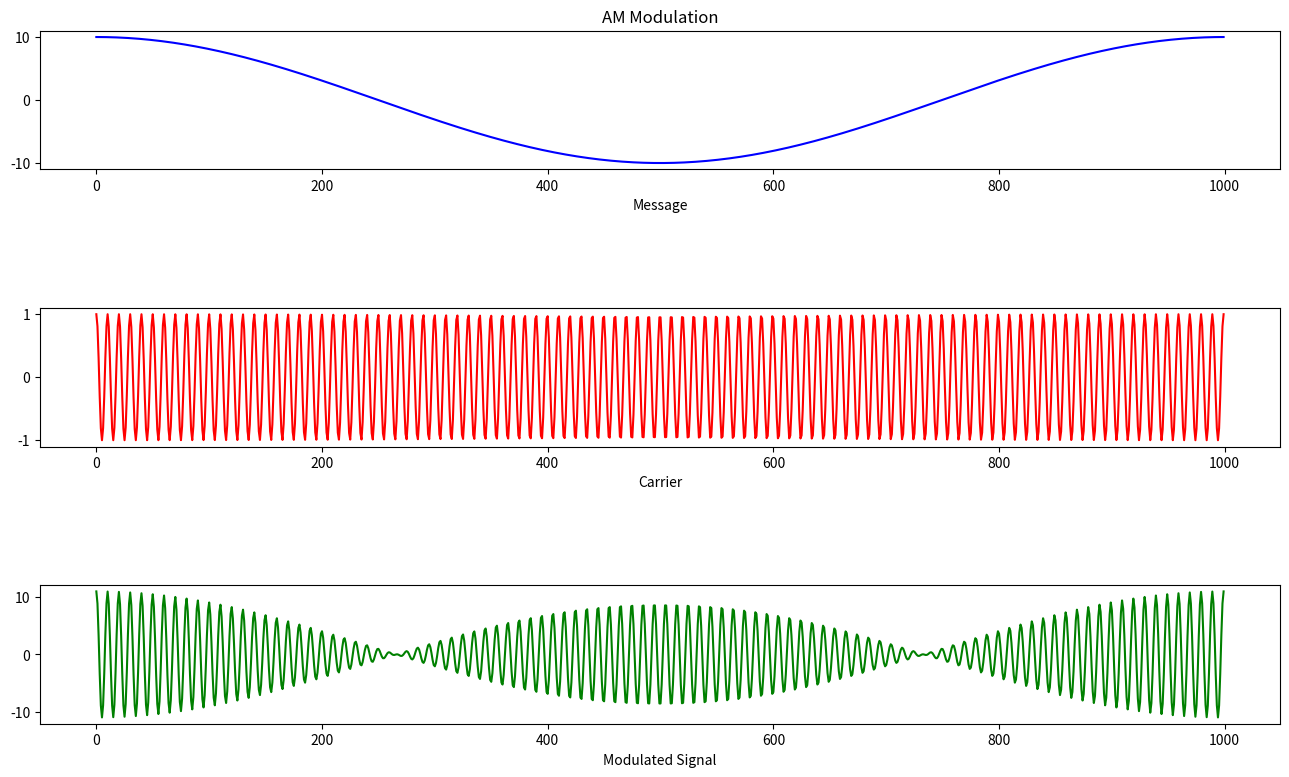

This figure's Python source:
import numpy as np
import matplotlib.pyplot as plt


x = np.linspace(0,1,1000)

message_amplitude = 10
message_frequency = 1000
message = message_amplitude * np.cos((2*np.pi)*message_frequency*x)


carrier_frequency = 100000
carrier = np.cos(2*np.pi*carrier_frequency*x)

tx_signal = ((1+message)*carrier)

plt.subplot(3,1,1)
plt.title('AM Modulation')
plt.plot(message,'b')
plt.xlabel('Message')

plt.subplot(3,1,2)
plt.plot(carrier, 'r')
plt.xlabel('Carrier')


plt.subplot(3,1,3)
plt.plot(tx_signal, 'g')
plt.xlabel('Modulated Signal')

plt.subplots_adjust(hspace=1)
fig = plt.gcf()
fig.set_size_inches(16, 9)

